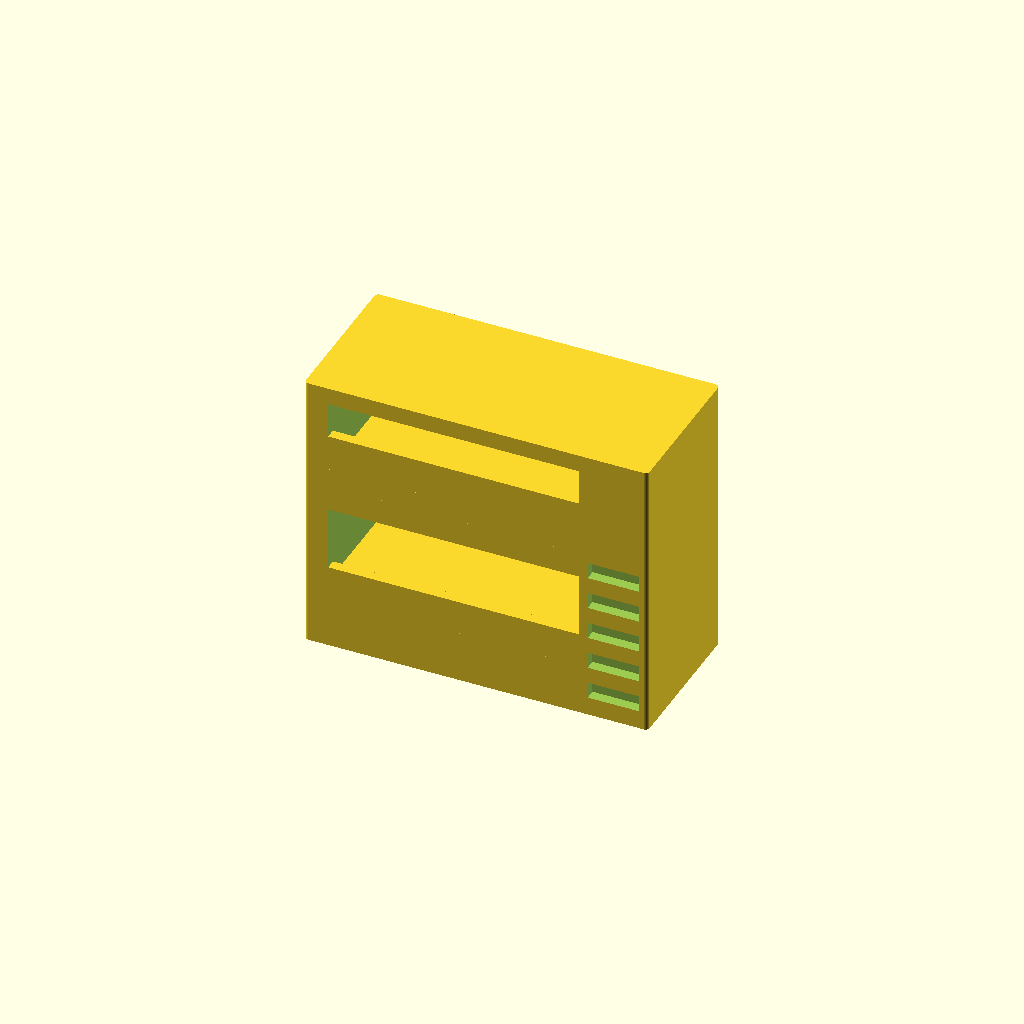
Cell 1 — every parameter at its default value.
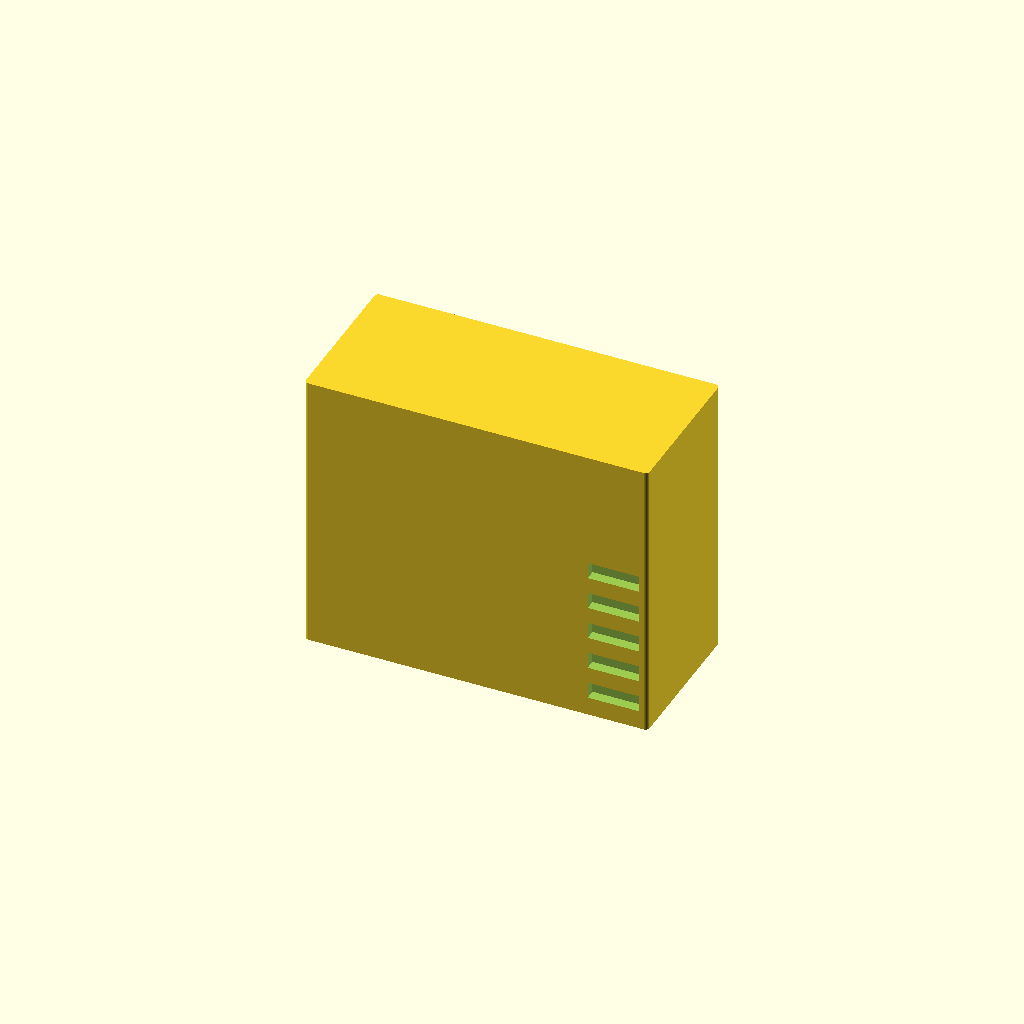
Cell 2: Show_gaps = false (everything else at default).
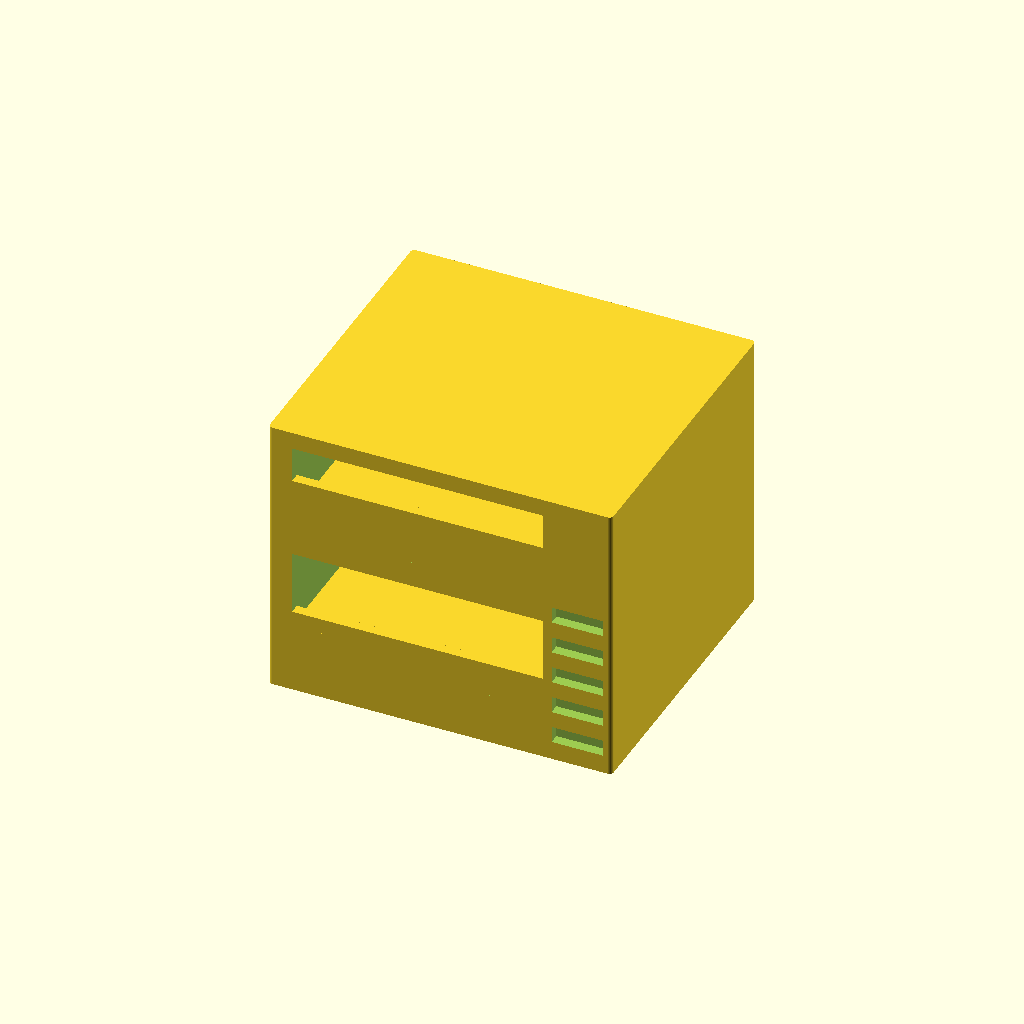
Cell 3: the same model with Width = 180.
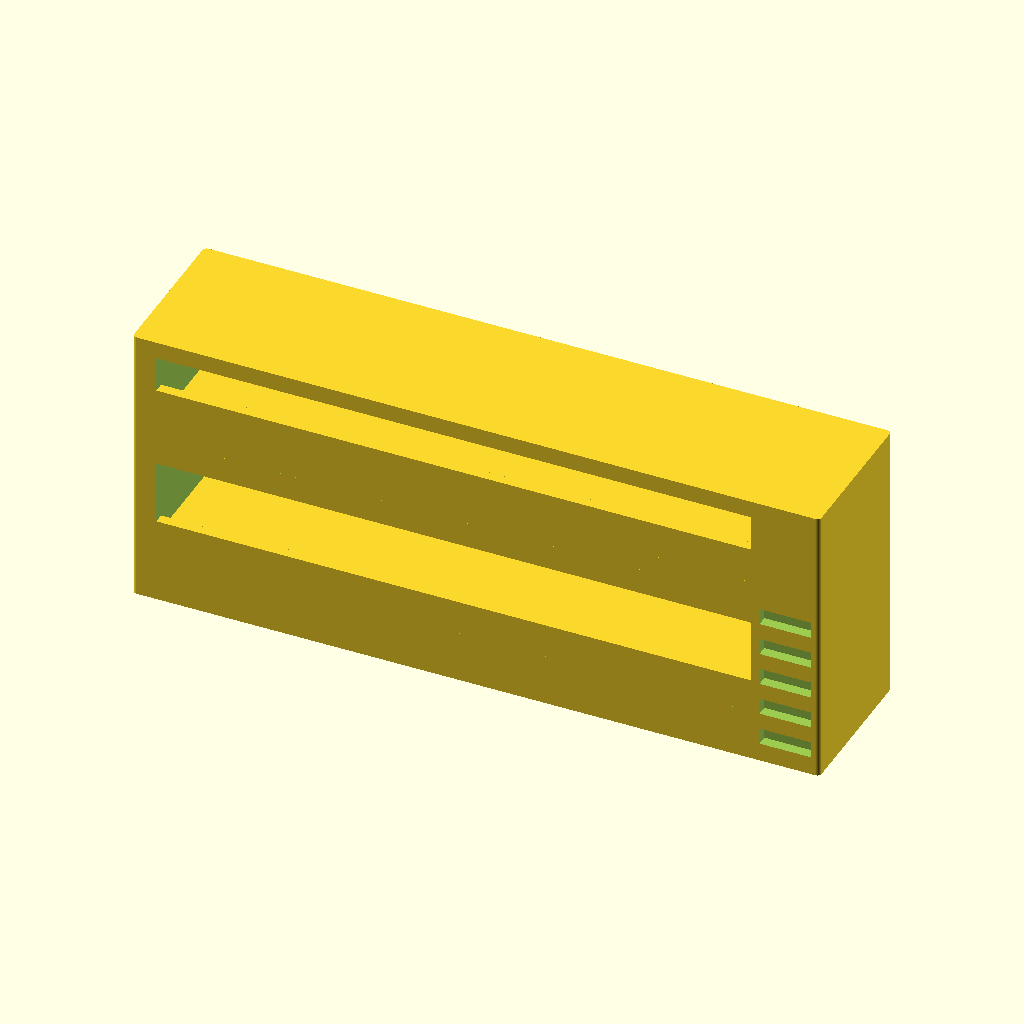
Cell 4: the same model with Length = 400.
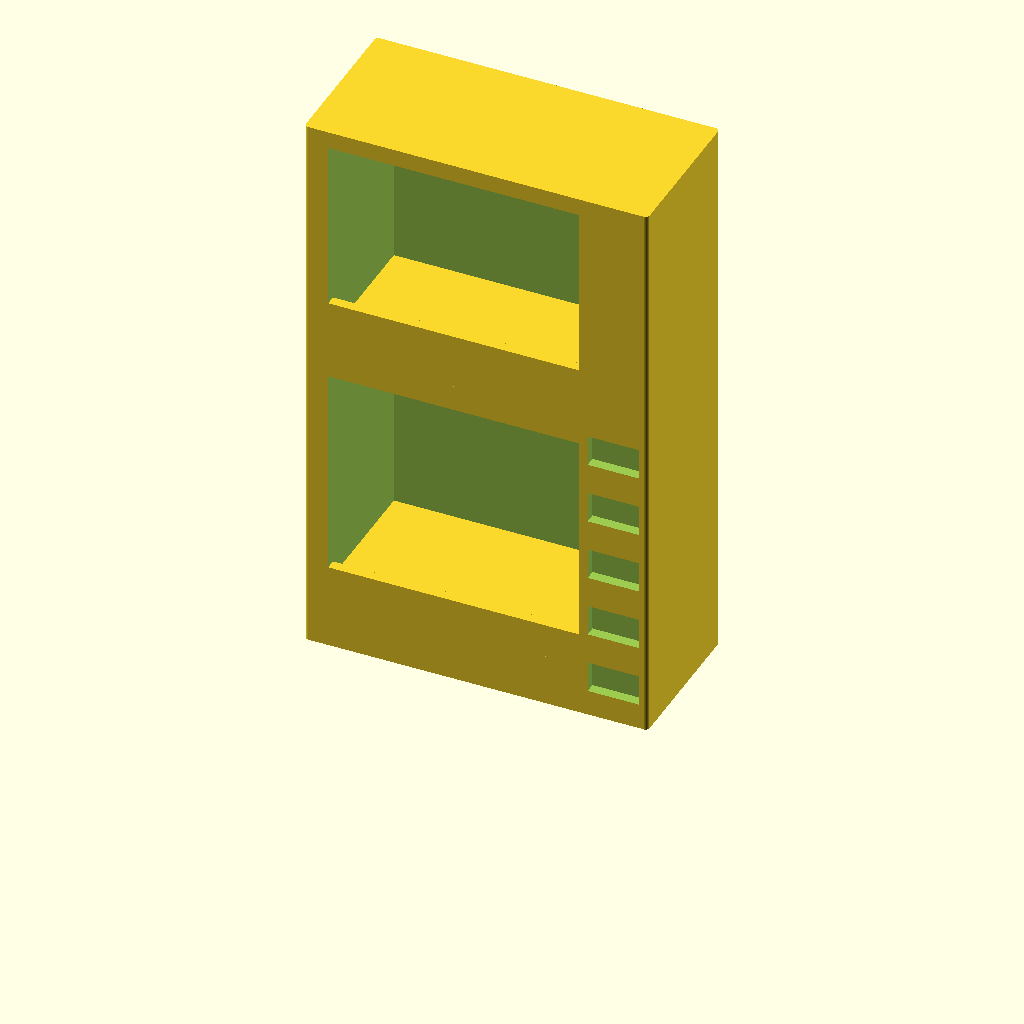
Cell 5: Height = 330 (everything else at default).
All cells are drawn from one camera (rotation 55°, 0°, 25°, orthographic, colour scheme Cornfield), so only the parameter changes between them.
The OpenSCAD source (scad/kidsroom/bunk_bed.scad):
// kidsroom / bunk_bed — two single beds stacked into one frame: a lower mattress deck
// near the floor, an upper mattress deck above it, and the OPEN sleeping gap between
// them — which is the whole point of a bunk and the one thing the old token threw away.
//
// It used to be a plain footprint() box with the ladder and the size ENGRAVED ON THE TOP
// FACE: a labelled brick, exactly what a token must not be (a bunk is unmistakable by its
// two levels, so it needs no size on it, and a ladder is a thing you climb, not a line
// drawn on a lid). This models the form instead. The long side of the bed is the FRONT
// (-Y) face — the side you climb in from and the side a low camera sees — and the two
// sleeping spaces are cut into it as deep recesses back to a solid panel, the way
// livingroom/bookshelf.scad carves its shelves: solid end frames left at each side, a
// back panel left at +Y, a base under the lower bunk, a deck slab between the bunks and a
// frame rail across the top. Each bunk is then fitted with a mattress slab on its deck and a
// front side rail — taller on the upper bunk, a guard rail — so an open bay reads as a bed and
// not a shelf. The ladder is real relief — recessed rungs cut into the
// front of the end frame at one end, like pool.scad's Kind=ladder flight — not ink.
//
// The under-bunk space is a RECESS in a vertical face, NOT open air: an upper deck left
// cantilevering over true air would have to bridge the length of the bed. Cut back to the
// +Y panel it is a short ceiling instead, and every divider is a plain wall.
//
// PRINTS ON ITS BACK — the -Y front face laid flat on the bed, like bookshelf.scad. Upright,
// each deck's underside and the roof of each sleeping gap would be an unsupported overhang;
// on its back every deck stands as a vertical wall, every gap opens straight up, and nothing
// bridges. The model itself is authored the right way up (bottom on z = 0, magnet pockets
// opening down); tip it onto its back in the slicer.
//
// Front elevation (-Y face, the side you see), X across, Z up; ladder end at +X:
//
//     |======================|####|   the top frame rail (Height is over it) · ladder
//     |                      |####|   rungs cut into the end frame's front ...
//     |    upper bunk gap    |####|   ... open sleeping space, recessed to the +Y panel
//     |______________________|####|
//     |    upper deck slab    ####|   the upper mattress
//     |----------------------|    |
//     |    lower bunk gap     |   |   open sleeping space, the lower mattress at its floor
//     |______________________|   |
//     |  base / lower deck (carries the magnets)  |
//     |__________________________________________|
//
// Width/Length are the real single-bed footprint in cm (90 x 200): Length runs along the
// wall (its long -Y side faces the room), Width is how far it reaches into the room. Height
// is the real height over the top frame rail, shrunk by the plan scale like the footprint
// (printed_h() in lib/common.scad), so a bunk stands as tall as a wardrobe on a bed's
// footprint — which is what a bunk is. The two sleeping gaps share whatever height is left
// once the base, deck and top rail have taken theirs; if a squashed Height leaves too little
// they are clamped and the render log says so.

include <../lib/common.scad>

Width  = 90;   // cm — single-bed width (reaches into the room, +Y is the wall side)
Length = 200;  // cm — single-bed length (runs along the wall; its -Y side faces the room)
Height = 165;  // cm — over the top frame rail

// the printed height, mm: Height at the plan scale
Print_h = printed_h(Height);

Show_gaps   = true;   // the two open sleeping spaces (a plain solid frame without them)
Show_ladder = true;   // recessed rungs up the front of one end frame

// The frame, in real cm. The two end frames are full-depth, full-height panels — the corner
// posts that carry both decks; the ladder lives on the wider one. The back panel is left at
// +Y so the piece butts a wall and the sleeping gaps have a wall to stop against, not open
// air. The base is the solid lower deck (the lower mattress and the block that buries the
// magnets); the deck slab is the upper mattress; the top rail closes the frame.
End_w      = 14;   // cm — the plain end frame (-X): a solid bed end
Ladder_end = 40;   // cm — the end frame that carries the ladder (+X), so rungs cut solid
Back_w     = 8;    // cm — back panel left at +Y
Base_h     = 30;   // cm — floor to the lower mattress (a solid base, over the magnets)
Deck_th    = 15;   // cm — the upper deck slab (mattress + frame)
Top_rail   = 10;   // cm — the top frame rail that closes the frame (Height is over it)
Gap_ratio  = 0.52; // share of the leftover height the LOWER gap gets (the rest is the upper)

// Each bunk carries a real bed and not an empty shelf bay: a mattress slab lying on its deck
// and a front side rail standing over it — the upper bunk's rail taller, a guard rail. Real cm.
Matt_h     = 11;  // cm — a mattress lying on each deck
Rail_h     = 20;  // cm — the lower bunk's front side rail (stands clear over the mattress)
Guard_h    = 32;  // cm — the upper bunk's tall front guard rail (a bunk's safety rail)
Rail_depth = 6;   // cm — how deep the front rail runs back from the front (-Y) face

// The ladder, in real cm: a stack of rungs cut into the front (-Y) face of the +X end frame,
// from a little off the floor up to the upper mattress. It is relief, not a spike — grab
// rails and round-topped ladders are 1 mm loops over air at 1:40 (see pool.scad), so the
// rungs ARE the ladder, cut as grooves that print clean whichever way up.
Ladder_w     = 30;  // cm — the rungs' width (inside the ladder end frame)
Ladder_depth = 6;   // cm the rungs are recessed into the front face
Ladder_rungs = 5;   // rungs from the lift up to the top bunk
Ladder_lift  = 6;   // cm the lowest rung sits off the floor

// Magnet pockets in the bottom face, in a row along the length (0 = none). Two keep the piece
// from pivoting; the base is the whole footprint, so the row has the run of it (Magnet_* in
// lib/common.scad). The base keeps Base_h of material over the pockets.
Magnets = 2;

// ---- the levels the frame divides into, printed mm from the floor -------------
// The base, the deck slab and the top rail take their real heights; the two sleeping gaps
// split whatever is left, by Gap_ratio. Working in rise() keeps every share honest under
// Height_scale, and the leftover can only be positive (the three solid bands are shorter
// than the whole piece at any scale), so the gaps always get room — thin at a hard squash,
// which the render warns about.
function fixed_h()   = rise(Base_h) + rise(Deck_th) + rise(Top_rail);
function free_h()    = max(0, Print_h - fixed_h());
function lower_gap() = free_h() * Gap_ratio;
function upper_gap() = free_h() * (1 - Gap_ratio);
function z_lmatt()   = rise(Base_h);                 // lower mattress top / lower gap floor
function z_udeck0()  = z_lmatt() + lower_gap();      // upper deck underside / lower gap roof
function z_umatt()   = z_udeck0() + rise(Deck_th);   // upper mattress top / upper gap floor
function z_utop()    = z_umatt() + upper_gap();      // top rail underside / upper gap roof
// The sleeping width left between the two end frames, real cm (the mattress runs along it).
function inner_w()   = Length - End_w - Ladder_end;
// The depth a gap reaches, real cm: the whole width bar the back panel.
function gap_depth() = Width - Back_w;

bunk_bed();

module bunk_bed() {
    if (Show_gaps && (inner_w() <= 0 || gap_depth() <= 0))
        echo(str("WARNING: a ", Length, "x", Width, " cm bunk at 1:", Scale,
                 " has no room between its ", End_w, "+", Ladder_end,
                 " cm end frames / behind its ", Back_w,
                 " cm back panel — sleeping gaps skipped"));
    else if (Show_gaps && min(lower_gap(), upper_gap()) < Symbol_stroke)
        echo(str("WARNING: a ", Height, " cm bunk at 1:", Scale, " leaves only ",
                 rise_cm(free_h()), " cm over its base, deck and top rail for two sleeping",
                 " gaps — the openings came out too thin and were skipped (give it more:",
                 " BUNK_BED_H)"));
    union() {
        difference() {
            footprint(Length, Width, Print_h);
            if (Show_gaps && lower_gap() >= Symbol_stroke) gap_cut(z_lmatt(), z_udeck0());
            if (Show_gaps && upper_gap() >= Symbol_stroke) gap_cut(z_umatt(), z_utop());
            if (Show_ladder) ladder_cut(rise(Ladder_lift), z_umatt());
            if (Magnets > 0) magnets(Length, Width, Magnets);
        }
        // fit each open bunk with a real bed — a mattress and a front rail — so it reads as
        // somewhere you sleep and not as an empty shelf bay (the upper gets the taller guard)
        if (Show_gaps && lower_gap() >= Symbol_stroke) bunk_furniture(z_lmatt(), lower_gap(), Rail_h);
        if (Show_gaps && upper_gap() >= Symbol_stroke) bunk_furniture(z_umatt(), upper_gap(), Guard_h);
    }
}

// A bunk fitted with a bed: a mattress slab lying on the deck at <z_deck> (full width between
// the end frames, deep to the +Y back panel) and a front side rail <rail_h> cm tall standing at
// the -Y face over it. Both sit on the solid deck below and reach into the frame, so they add
// mass to the open bay with no floating part and print on the back like the rest (see header);
// each is clamped to the gap so the sleeping space stays open above them.
module bunk_furniture(z_deck, gap_h, rail_h) {
    if (inner_w() > 0 && gap_depth() > 0 && gap_h > 0) {
        xc   = (End_w - Ladder_end) / 2;              // centre of the inner span, real cm
        matt = min(rise(Matt_h), gap_h * 0.55);       // mattress, clamped to leave headroom
        rh   = min(rise(rail_h), gap_h * 0.9);        // rail, clamped to the opening
        rd   = min(cm(Rail_depth), cm(gap_depth()));
        y0   = -cm(Width) / 2;                        // the mattress: flush front to back panel
        y1   =  cm(Width) / 2 - cm(Back_w);
        translate([cm(xc), (y0 + y1) / 2, z_deck + matt / 2])
            cube([cm(inner_w()), y1 - y0, matt], center = true);
        translate([cm(xc), -cm(Width) / 2 + rd / 2, z_deck + rh / 2])   // the front rail
            cube([cm(inner_w()), rd, rh], center = true);
    }
}

// One sleeping gap: a slot cut into the front (-Y) face over printed-mm heights <za>..<zb>,
// spanning the width between the two end frames and reaching back to the +Y panel. Its mouth
// runs a hair past the front face so it opens clean; its far wall stops Back_w short of the
// back, so the panel is left whole. A recess in a vertical face — a short ceiling that prints
// as a wall on its back — never open air (see the header).
module gap_cut(za, zb) {
    if (inner_w() > 0 && gap_depth() > 0 && zb - za > 0) {
        xc      = (End_w - Ladder_end) / 2;              // centre of the inner span, real cm
        y_front = -cm(Width) / 2 - 0.1;                  // a hair past the front face
        y_back  =  cm(Width) / 2 - cm(Back_w);           // stop at the back panel
        translate([cm(xc), (y_front + y_back) / 2, (za + zb) / 2])
            cube([cm(inner_w()), y_back - y_front, zb - za], center = true);
    }
}

// The ladder: <n> rungs cut into the front (-Y) face of the +X end frame, evenly stacked
// over printed-mm heights <z0>..<z1>, each a groove half the pitch tall so the solid left
// between them reads as the rung you climb. Clamped to the end frame it sits on, so it can
// never cut past it into the sleeping gap; a groove finer than the pen is skipped.
module ladder_cut(z0, z1) {
    n   = max(1, Ladder_rungs);
    lw  = min(cm(Ladder_w), cm(Ladder_end) - 2 * Symbol_margin);   // fit inside the frame
    dep = cm(Ladder_depth);
    bx  = cm(Length) / 2 - cm(Ladder_end) / 2;          // centre of the ladder end frame
    pitch = (z1 - z0) / n;
    gh    = pitch * 0.5;
    if (lw >= Symbol_stroke && gh >= Symbol_stroke && dep > 0)
        for (i = [0 : n - 1])
            translate([bx, -cm(Width) / 2 - 0.1 + (dep + 0.1) / 2, z0 + pitch * (i + 0.5)])
                cube([lw, dep + 0.1, gh], center = true);
    else
        echo(str("NOTE: a ", Ladder_w, " cm ladder at 1:", Scale,
                 " came out finer than the pen — rungs skipped"));
}
Customizer parameters (derived from the source; name, type, default, range or options):
Width: number, default 90
Length: number, default 200
Height: number, default 165
Show_gaps: bool, default true
Show_ladder: bool, default true
End_w: number, default 14
Ladder_end: number, default 40
Back_w: number, default 8
Base_h: number, default 30
Deck_th: number, default 15
Top_rail: number, default 10
Gap_ratio: number, default 0.52
Matt_h: number, default 11
Rail_h: number, default 20
Guard_h: number, default 32
Rail_depth: number, default 6
Ladder_w: number, default 30
Ladder_depth: number, default 6
Ladder_rungs: number, default 5
Ladder_lift: number, default 6
Magnets: number, default 2
